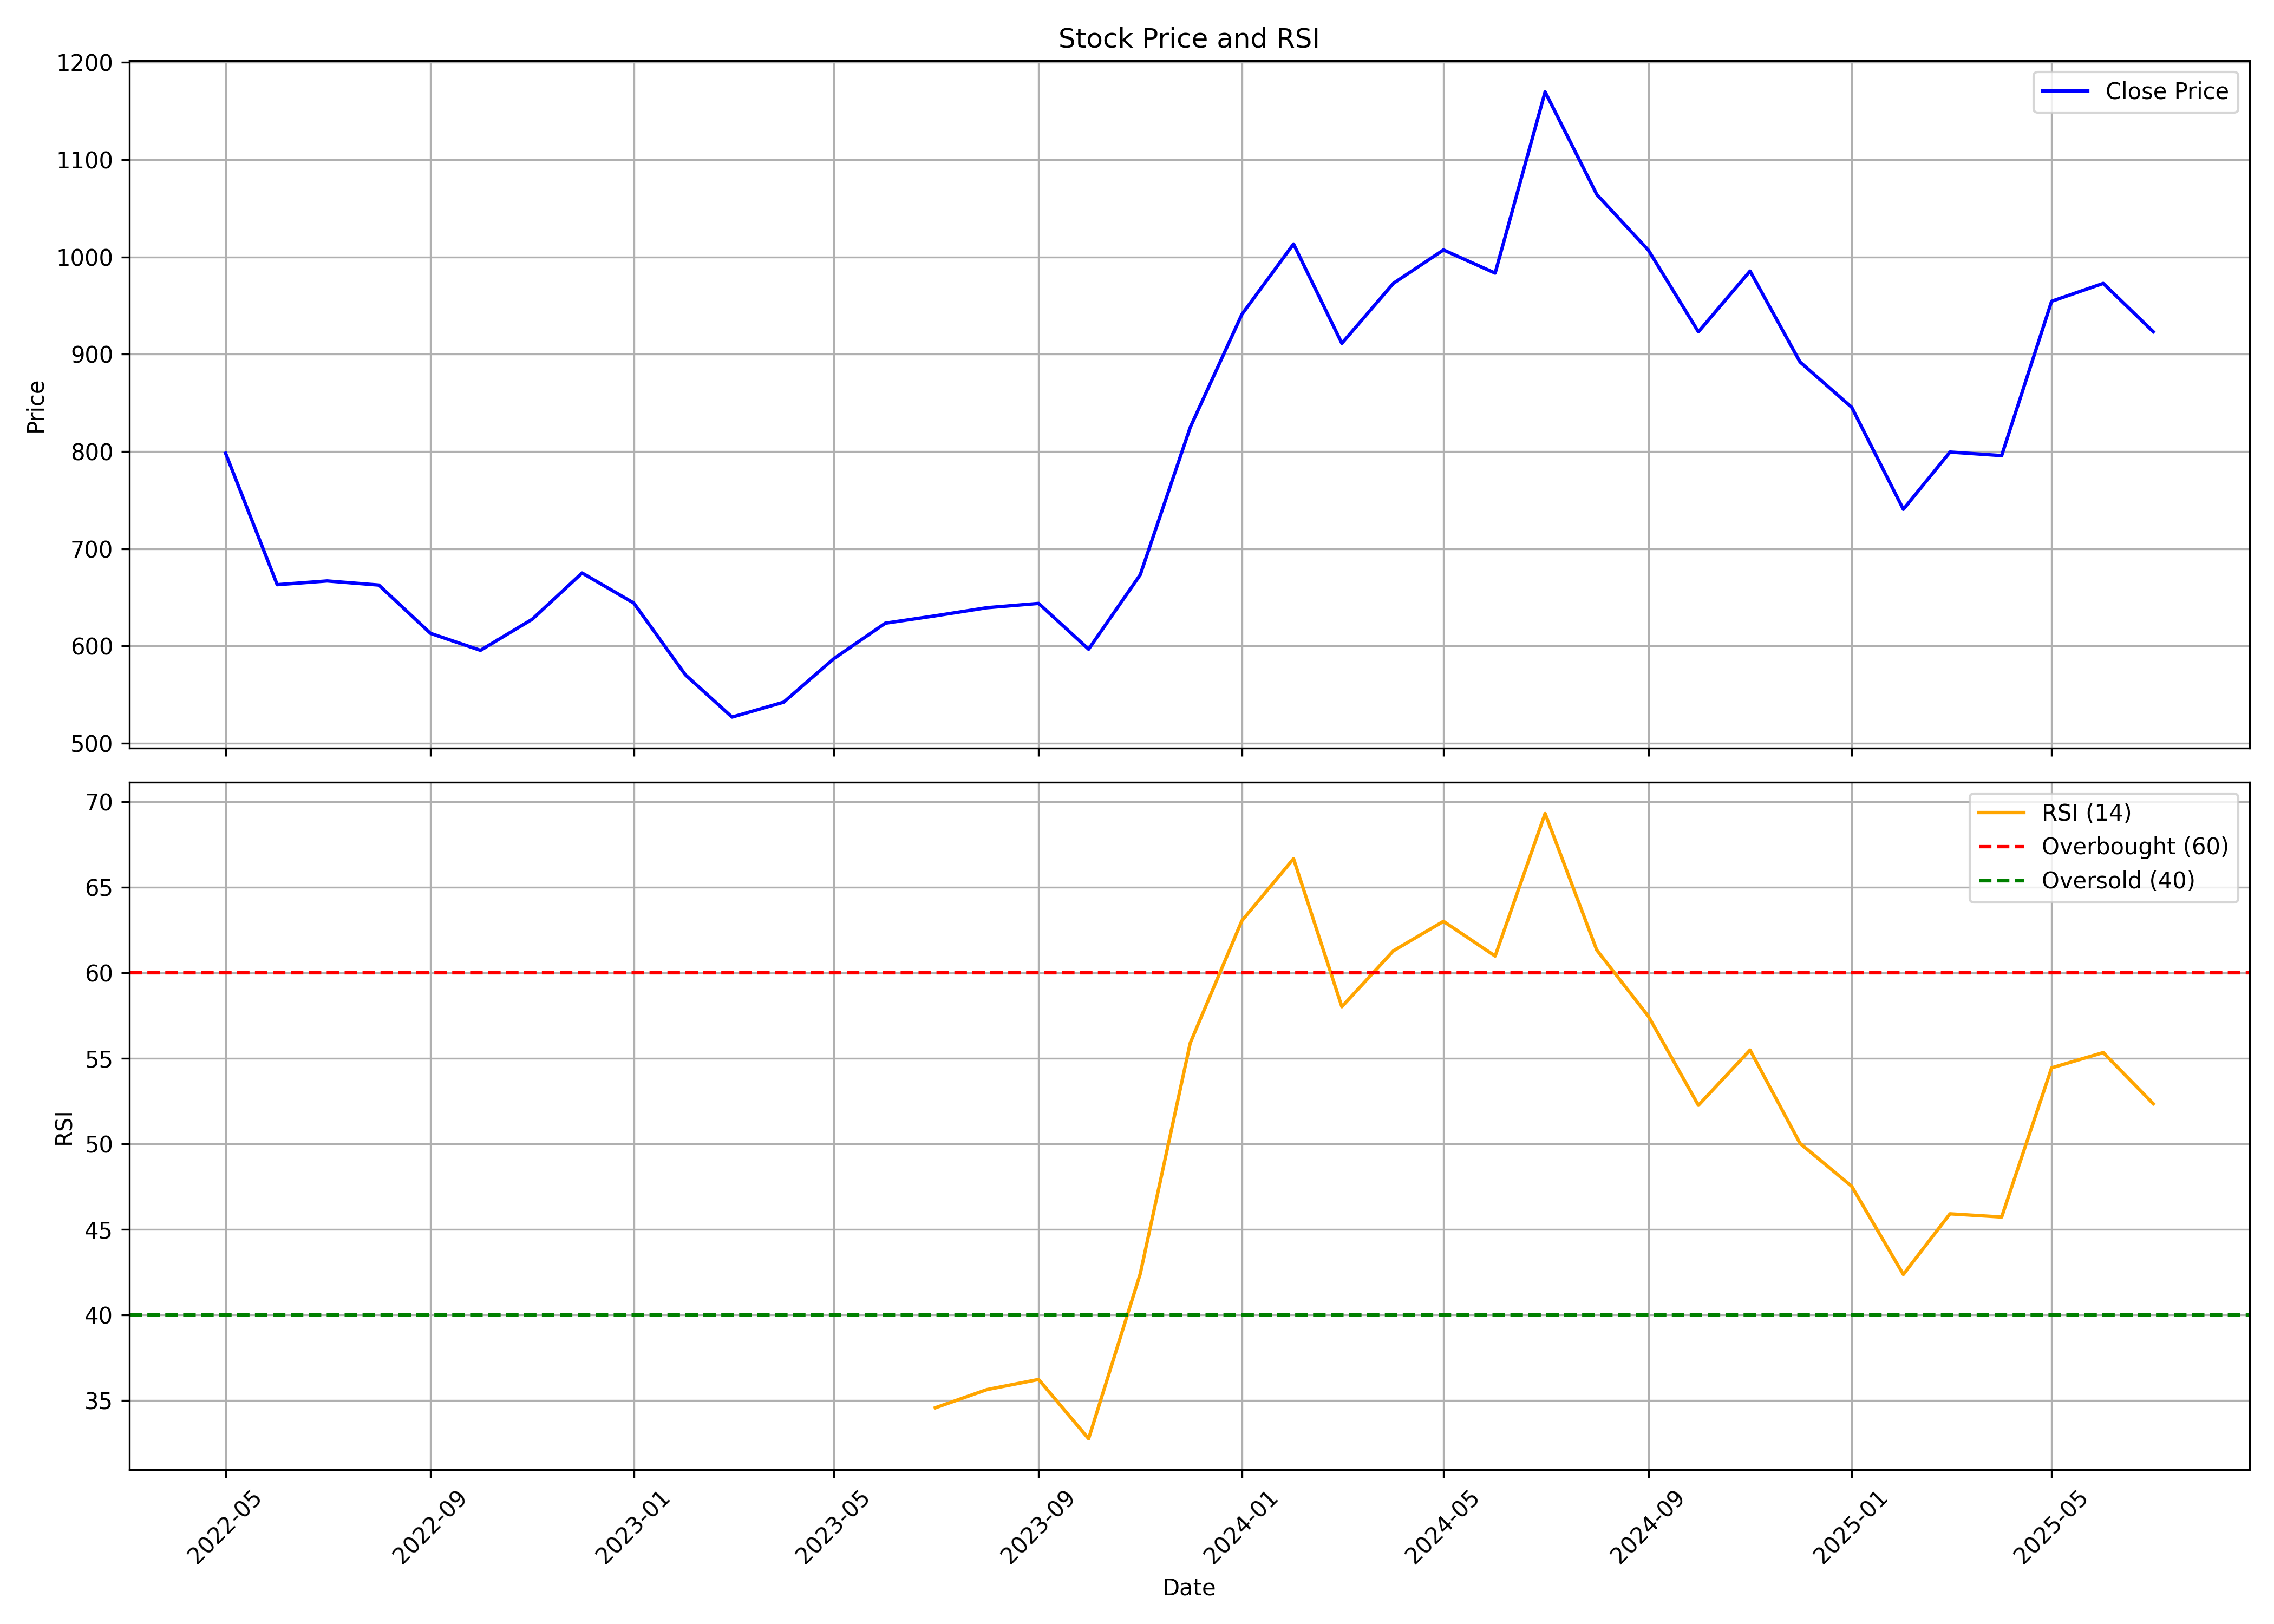

The data file committed next to this chart (first rows):
, date, symbol, open, high, low, close, volume, rsi
0, 2022-05-01, LICI, 857.9, 904.1, 788.1, 798.2, 105427981, 
1, 2022-06-01, LICI, 798.3, 804.3, 639.5, 663, 75459295, 
2, 2022-07-01, LICI, 664.1, 712.7, 658.2, 666.9, 28455214, 
3, 2022-08-01, LICI, 669, 695.2, 656.4, 662.6, 27529635, 
4, 2022-09-01, LICI, 663.6, 668.5, 608.4, 613, 31523965, 
5, 2022-10-01, LICI, 613.3, 626.9, 579.8, 595.5, 16975568, 
6, 2022-11-01, LICI, 600.5, 675.3, 594.7, 627.4, 30686346, 
7, 2022-12-01, LICI, 629.1, 743.7, 629.1, 675, 70077263, 
8, 2023-01-01, LICI, 675.4, 735.6, 630.3, 644.2, 33939505, 
9, 2023-02-01, LICI, 650.8, 656.1, 558.1, 570.3, 35959749, 
10, 2023-03-01, LICI, 573.2, 616.3, 522.7, 526.9, 26559349, 
11, 2023-04-01, LICI, 532.5, 548.6, 530.1, 542.2, 13941846, 
12, 2023-05-01, LICI, 542.2, 606.9, 541.4, 586.8, 34237875, 
13, 2023-06-01, LICI, 586.7, 644.9, 585.7, 623.4, 25552616, 
14, 2023-07-01, LICI, 626.1, 633.9, 605.7, 631, 16850709, 34.58
15, 2023-08-01, LICI, 638.1, 672.7, 628.2, 639.3, 27826106, 35.65
16, 2023-09-01, LICI, 639.3, 684.6, 637.1, 643.8, 27328206, 36.24
17, 2023-10-01, LICI, 643.8, 645.8, 591.8, 596.7, 15317729, 32.77
18, 2023-11-01, LICI, 598.3, 692.6, 592.7, 673.2, 46411130, 42.41
19, 2023-12-01, LICI, 678.7, 836.1, 661, 824.8, 117492901, 55.9
20, 2024-01-01, LICI, 823.8, 962.9, 811.7, 941, 91762611, 63.04
21, 2024-02-01, LICI, 948.1, 1164, 917.5, 1013, 161072105, 66.67
22, 2024-03-01, LICI, 1022, 1043, 860.3, 911.2, 70594260, 58.02
23, 2024-04-01, LICI, 920, 1011, 919, 973, 56809421, 61.29
24, 2024-05-01, LICI, 973, 1061, 883.8, 1007, 72249476, 63.01
25, 2024-06-01, LICI, 1053, 1079, 875.3, 983.4, 73129498, 60.98
26, 2024-07-01, LICI, 989.6, 1191, 976.9, 1170, 107300668, 69.31
27, 2024-08-01, LICI, 1183, 1222, 1004, 1064, 58086057, 61.33
28, 2024-09-01, LICI, 1066, 1080, 991.0, 1007, 23548158, 57.46
29, 2024-10-01, LICI, 1008, 1012, 888.3, 923, 26403188, 52.26
30, 2024-11-01, LICI, 926.9, 992.2, 872.0, 985.5, 27203882, 55.49
31, 2024-12-01, LICI, 985.0, 1008, 878.5, 892.0, 31187582, 50.03
32, 2025-01-01, LICI, 896.0, 917.9, 805.0, 845.5, 21804017, 47.53
33, 2025-02-01, LICI, 846.0, 869.4, 727.5, 740.5, 23414878, 42.37
34, 2025-03-01, LICI, 741.0, 815.5, 715.3, 799.4, 22379686, 45.92
35, 2025-04-01, LICI, 795.0, 829.0, 742.8, 795.8, 16955760, 45.73
36, 2025-05-01, LICI, 795.8, 957.8, 760.0, 954.5, 51209402, 54.45
37, 2025-06-01, LICI, 954.0, 980.0, 921.2, 972.8, 26268751, 55.34
38, 2025-07-01, LICI, 977.0, 977.9, 912.0, 923.2, 10217596, 52.35
